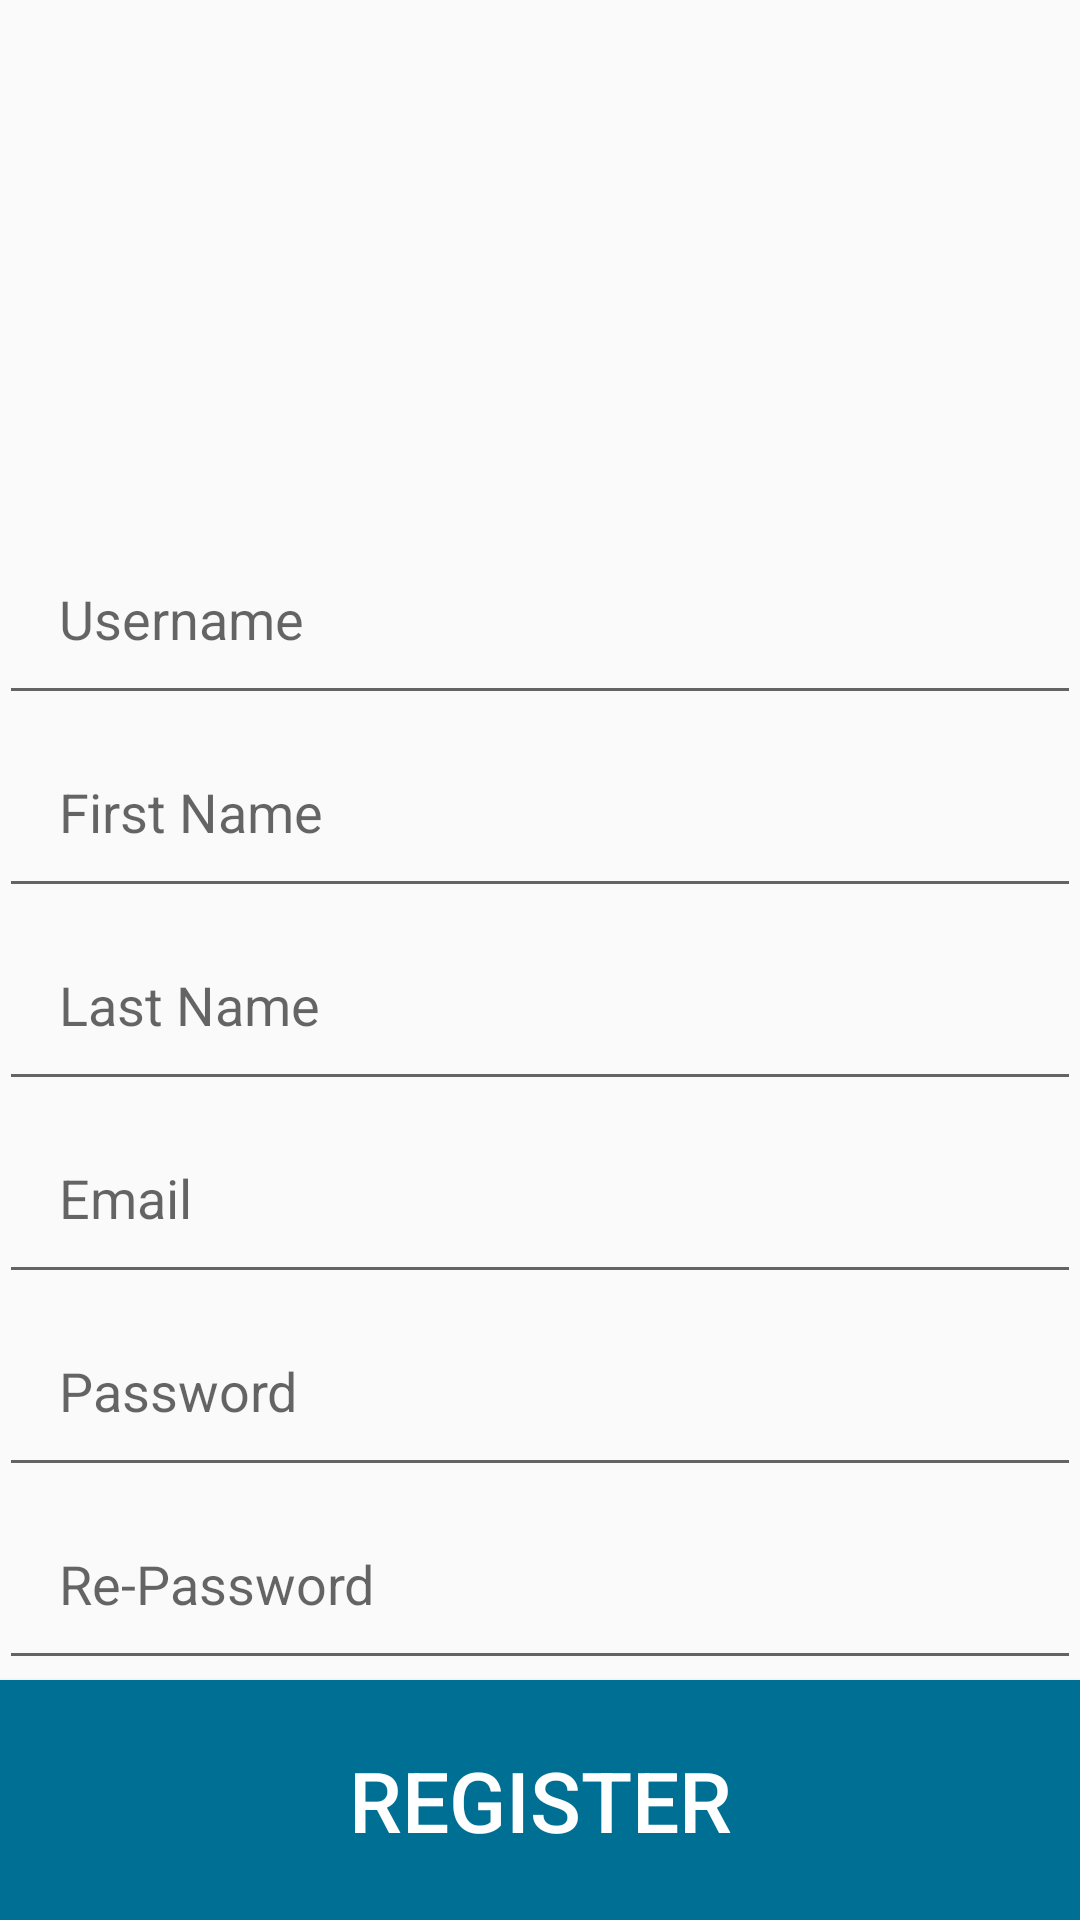

Android layout source for this screen:
<!-- AndroidManifest.xml: application theme AppTheme -->
<!-- res/layout/register.xml -->
<RelativeLayout xmlns:android="http://schemas.android.com/apk/res/android"
    xmlns:tools="http://schemas.android.com/tools" android:layout_width="match_parent"
    android:layout_height="match_parent" android:paddingLeft="@dimen/activity_horizontal_margin"
    android:paddingRight="@dimen/activity_horizontal_margin"
    android:paddingTop="@dimen/activity_vertical_margin"
    android:paddingBottom="@dimen/activity_vertical_margin"
    tools:context="com.eventose.eventose.Register">


    <Button
        android:layout_width="500dp"
        android:layout_height="80dp"
        android:text="Register"
        android:id="@+id/button4"
        android:layout_alignParentBottom="true"
        android:layout_centerHorizontal="true"
        android:textColor="#FFFFFF"
        android:background="@drawable/button_custom"
        android:textSize="28dp" />

    <EditText
        android:layout_width="fill_parent"
        android:layout_height="wrap_content"
        android:inputType="textPersonName"
        android:hint="First Name"
        android:padding="20dp"
        android:ems="10"
        android:id="@+id/editText3"
        android:layout_above="@+id/editText4"
        android:layout_alignParentStart="true" />

    <EditText
        android:layout_width="fill_parent"
        android:layout_height="wrap_content"
        android:inputType="textPersonName"
        android:padding="20dp"
        android:hint="Last Name"
        android:ems="10"
        android:id="@+id/editText4"
        android:layout_above="@+id/editText5"
        android:layout_alignParentStart="true" />

    <EditText
        android:layout_width="fill_parent"
        android:layout_height="wrap_content"
        android:inputType="textEmailAddress"
        android:padding="20dp"
        android:hint="Email"
        android:ems="10"
        android:id="@+id/editText5"
        android:layout_above="@+id/editText6"
        android:layout_alignParentStart="true" />


    <EditText
        android:layout_width="fill_parent"
        android:layout_height="wrap_content"
        android:inputType="textPassword"
        android:padding="20dp"
        android:hint="Password"
        android:ems="10"
        android:id="@+id/editText6"
        android:layout_above="@+id/editText7"
        android:layout_alignParentEnd="true" />

    <EditText
        android:layout_width="fill_parent"
        android:layout_height="wrap_content"
        android:inputType="textPassword"
        android:hint="Re-Password"
        android:padding="20dp"
        android:ems="10"
        android:id="@+id/editText7"
        android:layout_above="@+id/button4"
        android:layout_alignParentEnd="true" />

    <EditText
        android:layout_width="fill_parent"
        android:layout_height="wrap_content"
        android:inputType="textPersonName"
        android:hint="Username"
        android:ems="10"
        android:padding="20dp"
        android:id="@+id/editText8"
        android:layout_above="@+id/editText3"
        android:layout_centerHorizontal="true" />

</RelativeLayout>
<!-- resources referenced by this layout -->
<resources>
  <!-- drawable button_custom (drawable) -->
  <?xml version="1.0" encoding="utf-8"?>
  <selector xmlns:android="http://schemas.android.com/apk/res/android">
      <item android:drawable="@color/coyote"
          android:state_pressed="true" />
      <item android:drawable="@color/green"
          android:state_focused="true" />
      <item android:drawable="@color/eventosetheme" />
  </selector>
  <style name="AppTheme" parent="Theme.AppCompat.Light.DarkActionBar">
          <item name="android:actionBarStyle">@style/Eventose</item>
      </style>
  <item name="coyote" type="color">#42ff23</item>
  <item name="green" type="color">#FF99CC00</item>
  <item name="eventosetheme" type="color">#006F94</item>
  <style name="Eventose">
          <item name="android:textColor">#ffffff</item>
          <item name="android:background">#006F94</item>
      </style>
</resources>
